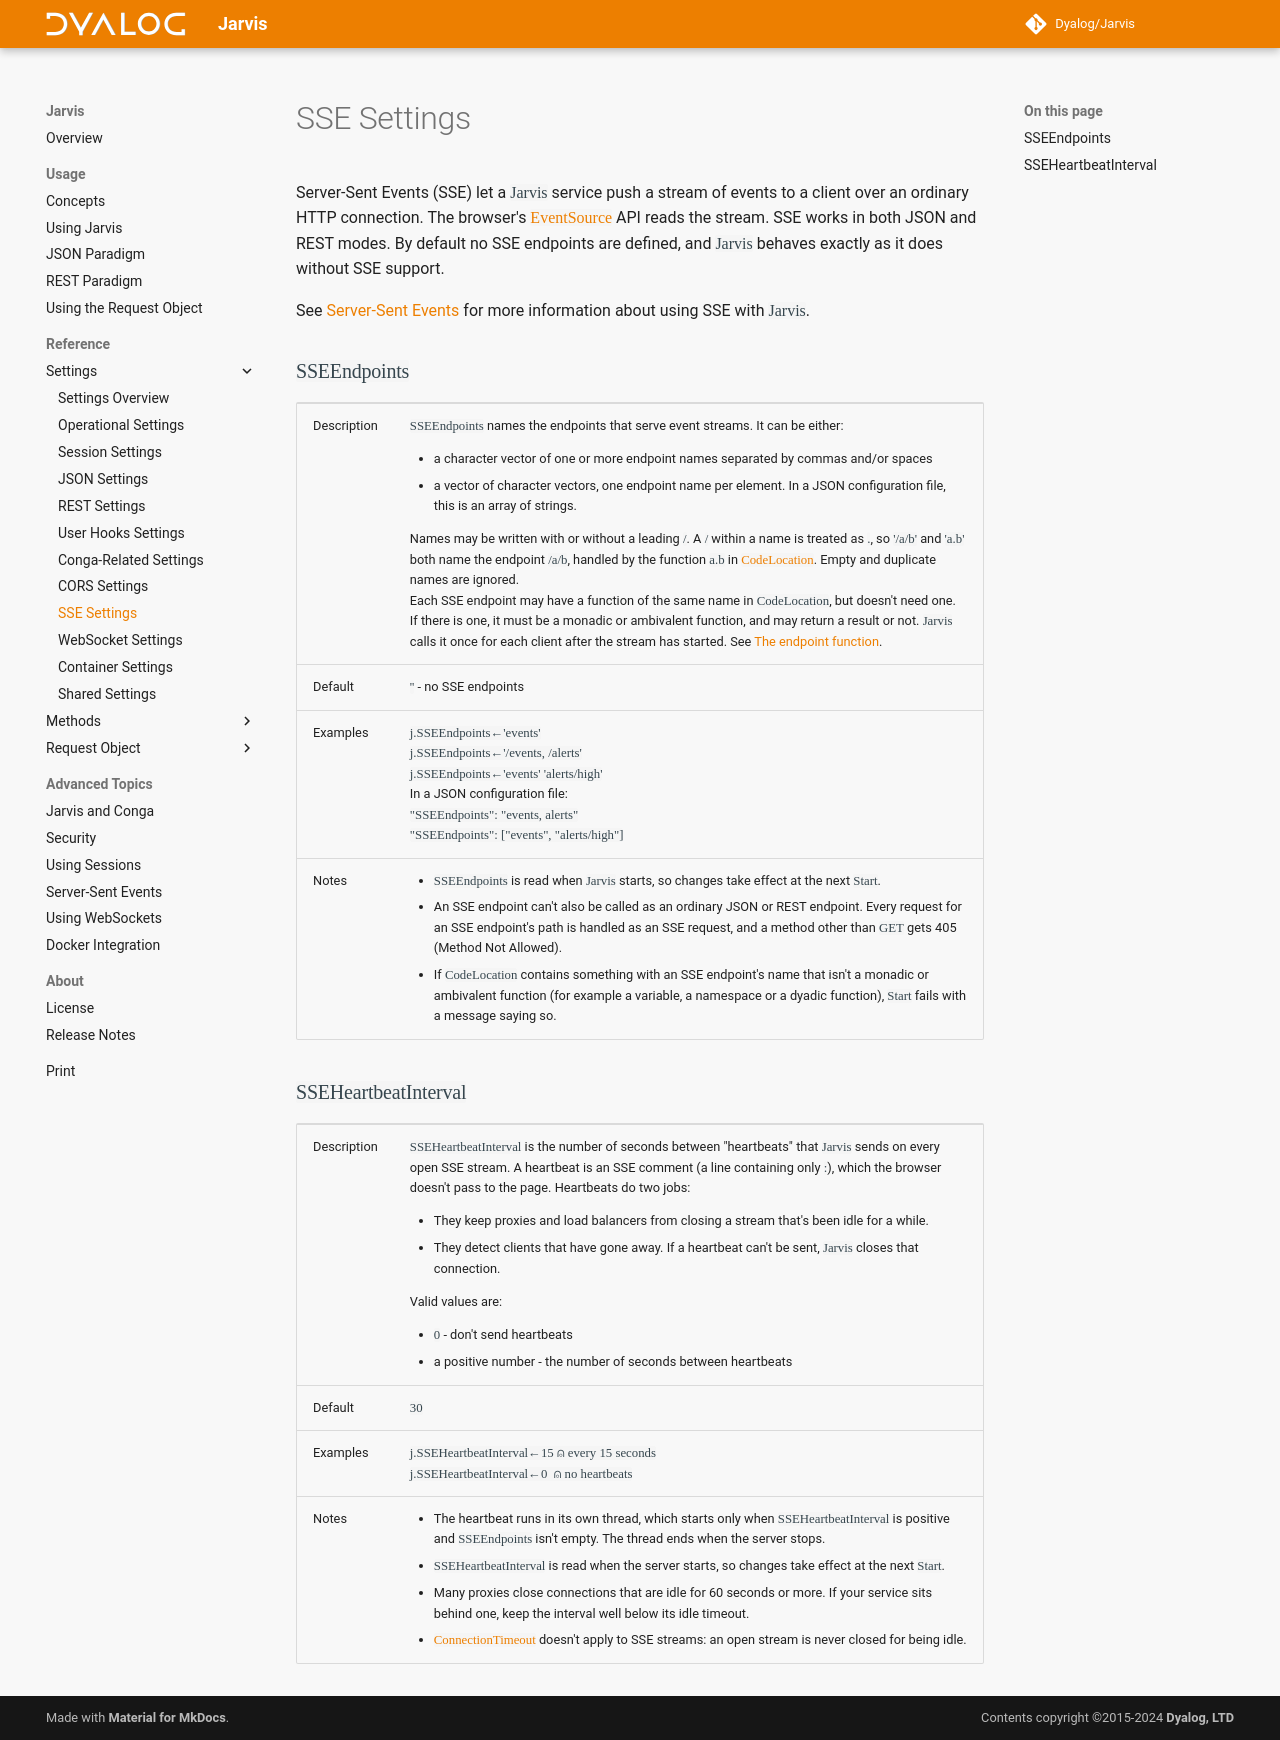

repository: Dyalog/Jarvis · page: 1.23/settings-sse/index.html · generator: mkdocs

Server-Sent Events (SSE) let a `Jarvis` service push a stream of events to a client over an ordinary HTTP connection. The browser's [`EventSource`](https://developer.mozilla.org/docs/Web/API/EventSource) API reads the stream. SSE works in both JSON and REST modes. By default no SSE endpoints are defined, and `Jarvis` behaves exactly as it does without SSE support.

See [Server-Sent Events](./sse.md) for more information about using SSE with `Jarvis`.

### `SSEEndpoints`
|--|--|
|Description|`SSEEndpoints` names the endpoints that serve event streams. It can be either:<ul><li>a character vector of one or more endpoint names separated by commas and/or spaces</li><li>a vector of character vectors, one endpoint name per element. In a JSON configuration file, this is an array of strings.</li></ul>Names may be written with or without a leading `/`. A `/` within a name is treated as `.`, so `'/a/b'` and `'a.b'` both name the endpoint `/a/b`, handled by the function `a.b` in [`CodeLocation`](./settings-operational.md#codelocation). Empty and duplicate names are ignored.<br>Each SSE endpoint may have a function of the same name in `CodeLocation`, but doesn't need one. If there is one, it must be a monadic or ambivalent function, and may return a result or not. `Jarvis` calls it once for each client after the stream has started. See [The endpoint function](./sse.md#the-endpoint-function).|
|Default|`''` - no SSE endpoints|
|Examples|`j.SSEEndpoints←'events'`<br>`j.SSEEndpoints←'/events, /alerts'`<br>`j.SSEEndpoints←'events' 'alerts/high'`<br>In a JSON configuration file:<br>`"SSEEndpoints": "events, alerts"`<br>`"SSEEndpoints": ["events", "alerts/high"]`|
|Notes|<ul><li>`SSEEndpoints` is read when `Jarvis` starts, so changes take effect at the next `Start`.</li><li>An SSE endpoint can't also be called as an ordinary JSON or REST endpoint. Every request for an SSE endpoint's path is handled as an SSE request, and a method other than `GET` gets 405 (Method Not Allowed).</li><li>If `CodeLocation` contains something with an SSE endpoint's name that isn't a monadic or ambivalent function (for example a variable, a namespace or a dyadic function), `Start` fails with a message saying so.</li></ul>|

### `SSEHeartbeatInterval`
|--|--|
|Description|`SSEHeartbeatInterval` is the number of seconds between "heartbeats" that `Jarvis` sends on every open SSE stream. A heartbeat is an SSE comment (a line containing only `:`), which the browser doesn't pass to the page. Heartbeats do two jobs:<ul><li>They keep proxies and load balancers from closing a stream that's been idle for a while.</li><li>They detect clients that have gone away. If a heartbeat can't be sent, `Jarvis` closes that connection.</li></ul>Valid values are:<ul><li>`0` - don't send heartbeats</li><li>a positive number - the number of seconds between heartbeats</li></ul>|
|Default|`30`|
|Examples|`j.SSEHeartbeatInterval←15 ⍝ every 15 seconds`<br>`j.SSEHeartbeatInterval←0  ⍝ no heartbeats`|
|Notes|<ul><li>The heartbeat runs in its own thread, which starts only when `SSEHeartbeatInterval` is positive and `SSEEndpoints` isn't empty. The thread ends when the server stops.</li><li>`SSEHeartbeatInterval` is read when the server starts, so changes take effect at the next `Start`.</li><li>Many proxies close connections that are idle for 60 seconds or more. If your service sits behind one, keep the interval well below its idle timeout.</li><li>[`ConnectionTimeout`](./settings-operational.md#connectiontimeout) doesn't apply to SSE streams: an open stream is never closed for being idle.</li></ul>|
